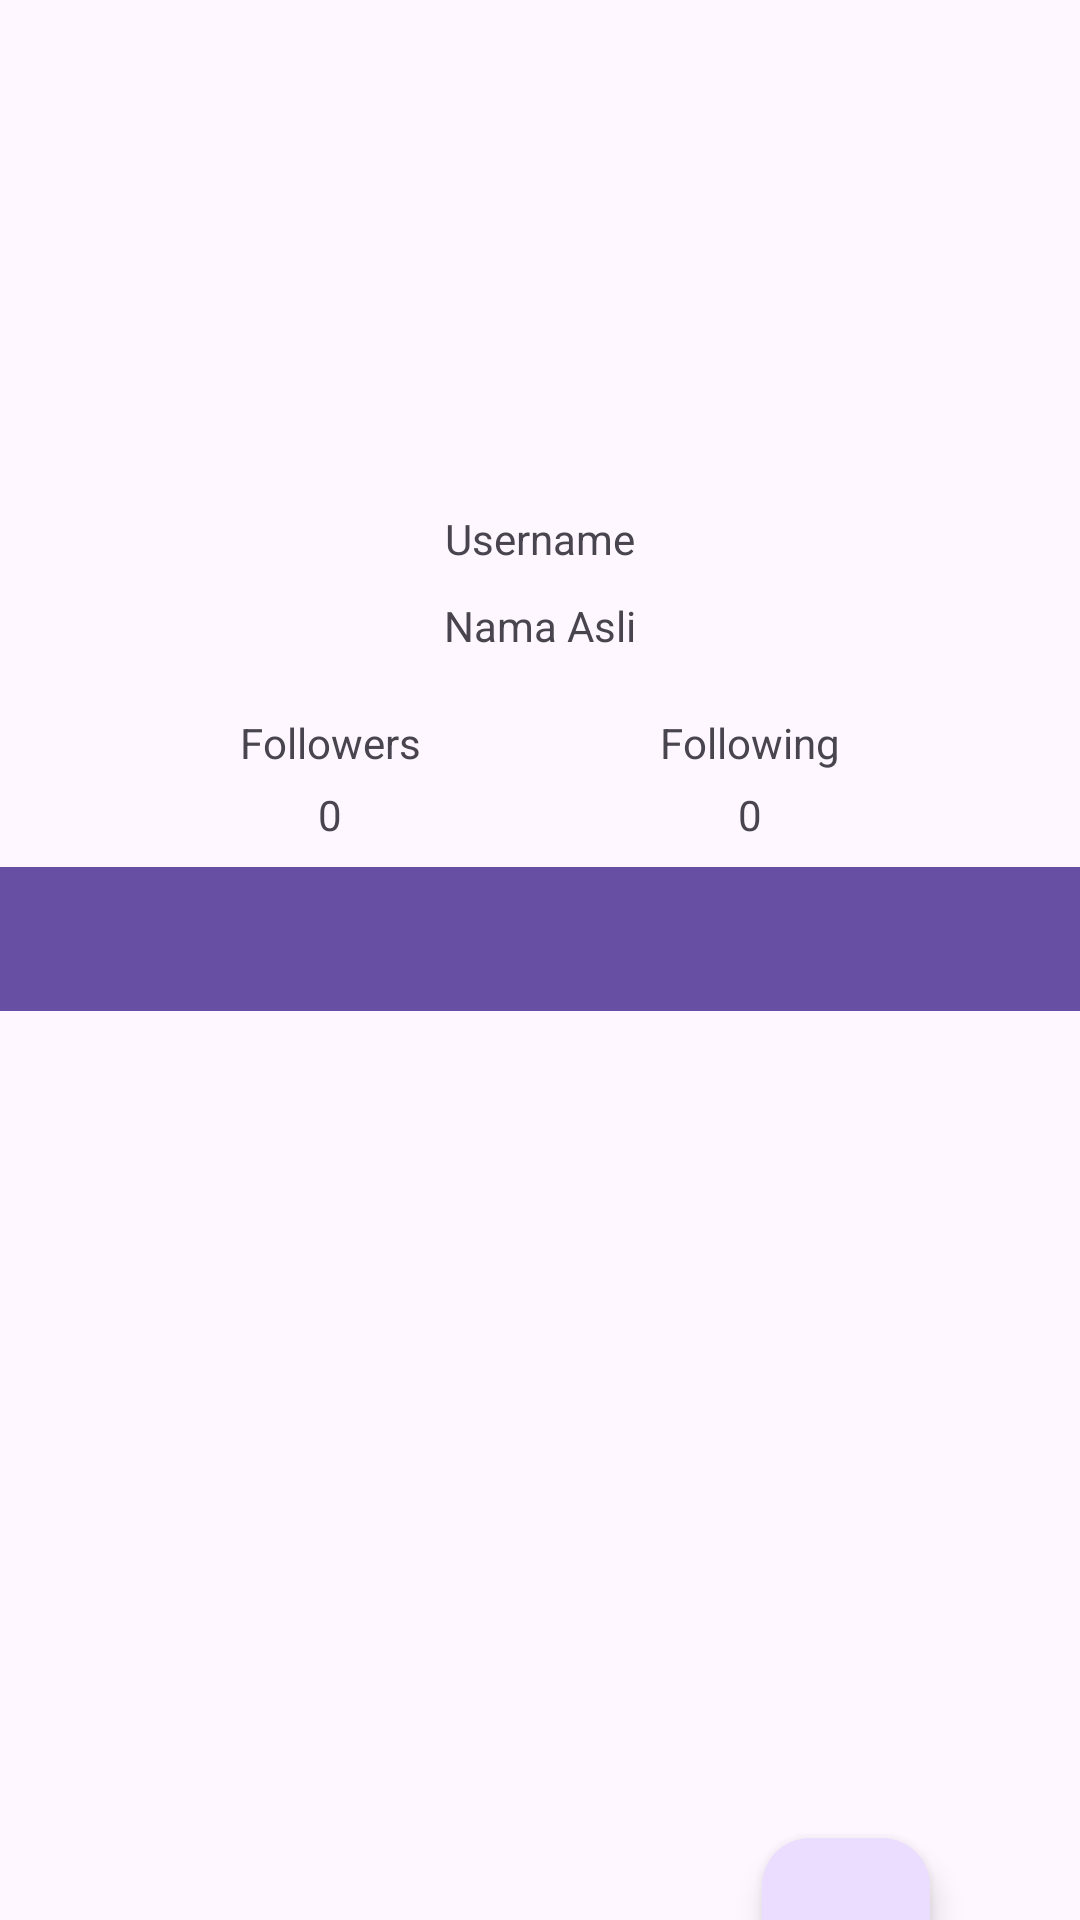

Produce the Android XML layout that renders to this screen, including the resource entries it uses.
<!-- AndroidManifest.xml: application theme Theme.AplikasiGitHub -->
<!-- res/layout/activity_detail.xml -->
<?xml version="1.0" encoding="utf-8"?>
<androidx.core.widget.NestedScrollView xmlns:android="http://schemas.android.com/apk/res/android"
    xmlns:app="http://schemas.android.com/apk/res-auto"
    xmlns:tools="http://schemas.android.com/tools"
    tools:context=".ui.DetailActivity"
    android:layout_width="match_parent"
    android:layout_height="match_parent"
    android:fillViewport="true">

    <androidx.constraintlayout.widget.ConstraintLayout
        android:id="@+id/constraint"
        android:layout_width="match_parent"
        android:layout_height="match_parent"
        android:orientation="vertical">

        <com.google.android.material.floatingactionbutton.FloatingActionButton
            android:id="@+id/floatingActionButton"
            android:layout_width="wrap_content"
            android:layout_height="wrap_content"
            android:layout_marginTop="200dp"
            android:layout_marginEnd="50dp"
            android:clickable="true"
            android:focusable="true"
            android:contentDescription="@string/favorite"
            android:src="@drawable/baseline_favorite_border_24"
            app:layout_constraintBottom_toBottomOf="parent"
            app:layout_constraintEnd_toEndOf="parent"
            app:layout_constraintTop_toBottomOf="@+id/tabs" />

        <ProgressBar
            android:id="@+id/progressBar3"
            style="?android:attr/progressBarStyle"
            android:layout_width="wrap_content"
            android:layout_height="wrap_content"
            app:layout_constraintBottom_toTopOf="@+id/tabs"
            app:layout_constraintEnd_toEndOf="parent"
            app:layout_constraintStart_toStartOf="@+id/tabs"
            app:layout_constraintTop_toTopOf="@+id/imageView2" />

        <TextView
            android:id="@+id/namaasli"
            android:layout_width="wrap_content"
            android:layout_height="wrap_content"
            android:layout_marginTop="10dp"
            android:text="@string/namaReal"
            app:layout_constraintEnd_toEndOf="@+id/username"
            app:layout_constraintStart_toStartOf="@+id/username"
            app:layout_constraintTop_toBottomOf="@+id/username" />

        <TextView
            android:id="@+id/noFollowing"
            android:layout_width="wrap_content"
            android:layout_height="wrap_content"
            android:layout_marginTop="5dp"
            android:text="@string/noFollowing"
            app:layout_constraintEnd_toEndOf="@+id/following"
            app:layout_constraintStart_toStartOf="@+id/following"
            app:layout_constraintTop_toBottomOf="@+id/following" />

        <TextView
            android:id="@+id/noFollowers"
            android:layout_width="wrap_content"
            android:layout_height="wrap_content"
            android:layout_marginTop="5dp"
            android:text="@string/noFollowes"
            app:layout_constraintEnd_toEndOf="@+id/followers"
            app:layout_constraintStart_toStartOf="@+id/followers"
            app:layout_constraintTop_toBottomOf="@+id/followers" />

        <TextView
            android:id="@+id/following"
            android:layout_width="wrap_content"
            android:layout_height="wrap_content"
            android:text="@string/tab_text_2"
            app:layout_constraintEnd_toEndOf="parent"
            app:layout_constraintStart_toEndOf="@+id/followers"
            app:layout_constraintTop_toTopOf="@+id/followers" />

        <TextView
            android:id="@+id/followers"
            android:layout_width="wrap_content"
            android:layout_height="wrap_content"
            android:layout_marginTop="20dp"
            android:text="@string/tab_text_1"
            app:layout_constraintEnd_toStartOf="@+id/following"
            app:layout_constraintStart_toStartOf="parent"
            app:layout_constraintTop_toBottomOf="@+id/namaasli" />

        <TextView
            android:id="@+id/username"
            android:layout_width="wrap_content"
            android:layout_height="wrap_content"
            android:layout_marginTop="10dp"
            android:text="@string/username"
            app:layout_constraintEnd_toEndOf="parent"
            app:layout_constraintStart_toStartOf="parent"
            app:layout_constraintTop_toBottomOf="@+id/imageView2" />

        <ImageView
            android:id="@+id/imageView2"
            android:layout_width="100dp"
            android:layout_height="100dp"
            android:layout_marginTop="60dp"
            android:contentDescription="@string/user_image"
            android:scaleType="fitCenter"
            app:layout_constraintEnd_toEndOf="parent"
            app:layout_constraintStart_toStartOf="parent"
            app:layout_constraintTop_toTopOf="parent"
            tools:src="@tools:sample/avatars" />

        <com.google.android.material.tabs.TabLayout
            android:id="@+id/tabs"
            android:layout_width="match_parent"
            android:layout_height="wrap_content"
            android:layout_marginTop="8dp"
            android:background="?attr/colorPrimary"
            android:contentDescription="@string/content_tab_following"
            app:layout_constraintBottom_toTopOf="@+id/guideline"
            app:layout_constraintEnd_toEndOf="parent"
            app:layout_constraintHorizontal_bias="0.0"
            app:layout_constraintStart_toStartOf="parent"
            app:layout_constraintTop_toBottomOf="@+id/noFollowing"
            app:tabTextColor="@android:color/white" />

        <androidx.viewpager2.widget.ViewPager2
            android:id="@+id/view_pager"
            android:layout_width="match_parent"
            android:layout_height="0dp"
            android:minHeight="10dp"
            app:layout_constraintBottom_toBottomOf="parent"
            app:layout_constraintEnd_toEndOf="parent"
            app:layout_constraintHorizontal_bias="0.0"
            app:layout_constraintStart_toStartOf="parent"
            app:layout_constraintTop_toBottomOf="@+id/tabs"
            app:layout_constraintVertical_bias="0.0" />

        <androidx.constraintlayout.widget.Guideline
            android:id="@+id/guideline"
            android:layout_width="wrap_content"
            android:layout_height="wrap_content"
            android:orientation="horizontal"
            app:layout_constraintGuide_percent="0.4528044" />

    </androidx.constraintlayout.widget.ConstraintLayout>

</androidx.core.widget.NestedScrollView>
<!-- resources referenced by this layout -->
<resources>
  <string name="content_tab_following">Ini following</string>
  <string name="favorite">Favorite</string>
  <string name="namaReal">Nama Asli</string>
  <string name="noFollowes">0</string>
  <string name="noFollowing">0</string>
  <string name="tab_text_1">Followers</string>
  <string name="tab_text_2">Following</string>
  <string name="user_image">User Image</string>
  <string name="username">Username</string>
  <style name="Theme.AplikasiGitHub" parent="Base.Theme.AplikasiGitHub" />
  <style name="Base.Theme.AplikasiGitHub" parent="Theme.Material3.DayNight.NoActionBar">
          
          
      </style>
</resources>
